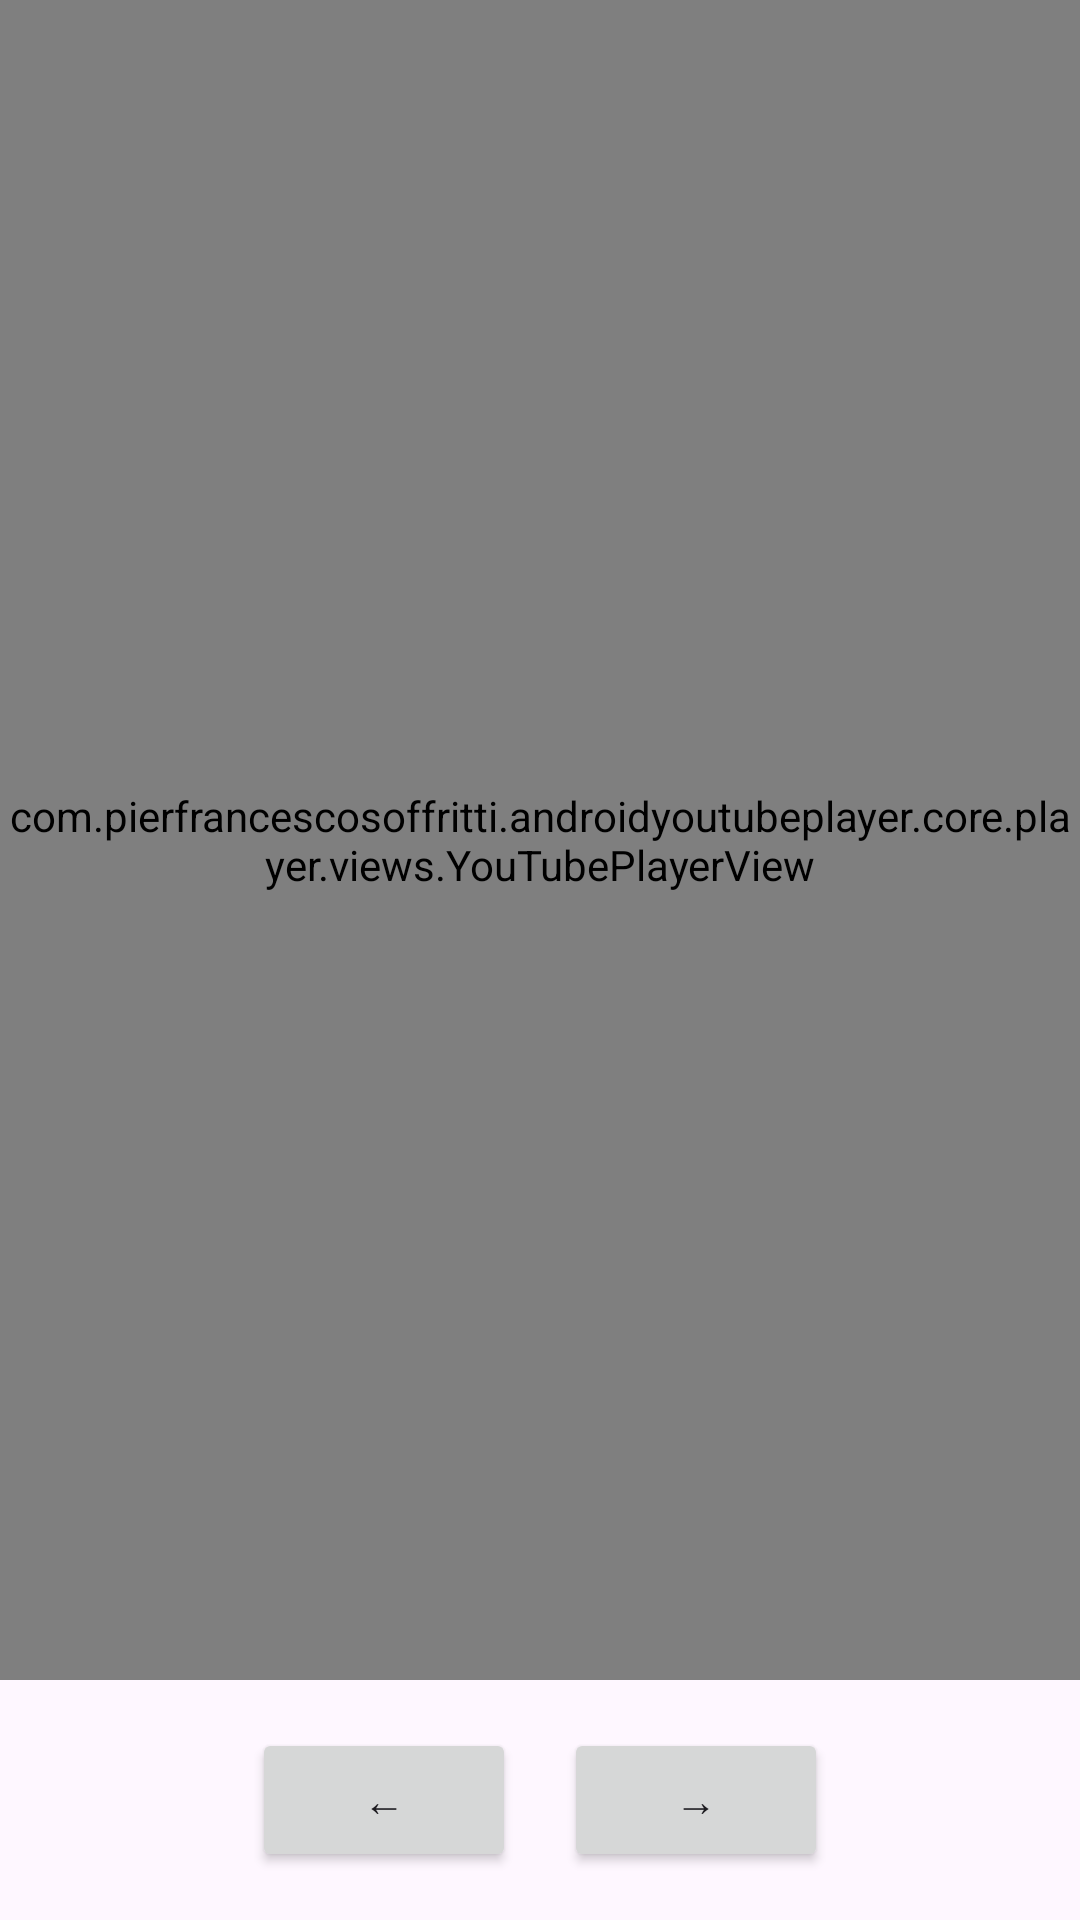

Reconstruct the res/layout file that produces this screen, plus the resources it refers to.
<!-- AndroidManifest.xml: application theme Theme.Task51C -->
<!-- res/layout/activity_video_playback.xml -->
<?xml version="1.0" encoding="utf-8"?>
<LinearLayout xmlns:android="http://schemas.android.com/apk/res/android"
    android:layout_width="match_parent"
    android:layout_height="match_parent"
    android:orientation="vertical">

    
    <com.pierfrancescosoffritti.androidyoutubeplayer.core.player.views.YouTubePlayerView
        android:id="@+id/youtube_player_view"
        android:layout_width="match_parent"
        android:layout_height="0dp"
        android:layout_weight="1"/>

    
    <LinearLayout
        android:layout_width="match_parent"
        android:layout_height="wrap_content"
        android:orientation="horizontal"
        android:padding="16dp"
        android:gravity="center">

        <Button
            android:id="@+id/btn_previous"
            android:layout_width="wrap_content"
            android:layout_height="wrap_content"
            android:text="←"
            android:layout_marginEnd="16dp"/>

        <Button
            android:id="@+id/btn_next"
            android:layout_width="wrap_content"
            android:layout_height="wrap_content"
            android:text="→"/>

    </LinearLayout>

</LinearLayout>
<!-- resources referenced by this layout -->
<resources>
  <style name="Theme.Task51C" parent="Base.Theme.Task51C" />
  <style name="Base.Theme.Task51C" parent="Theme.Material3.DayNight.NoActionBar">
          
          
      </style>
</resources>
